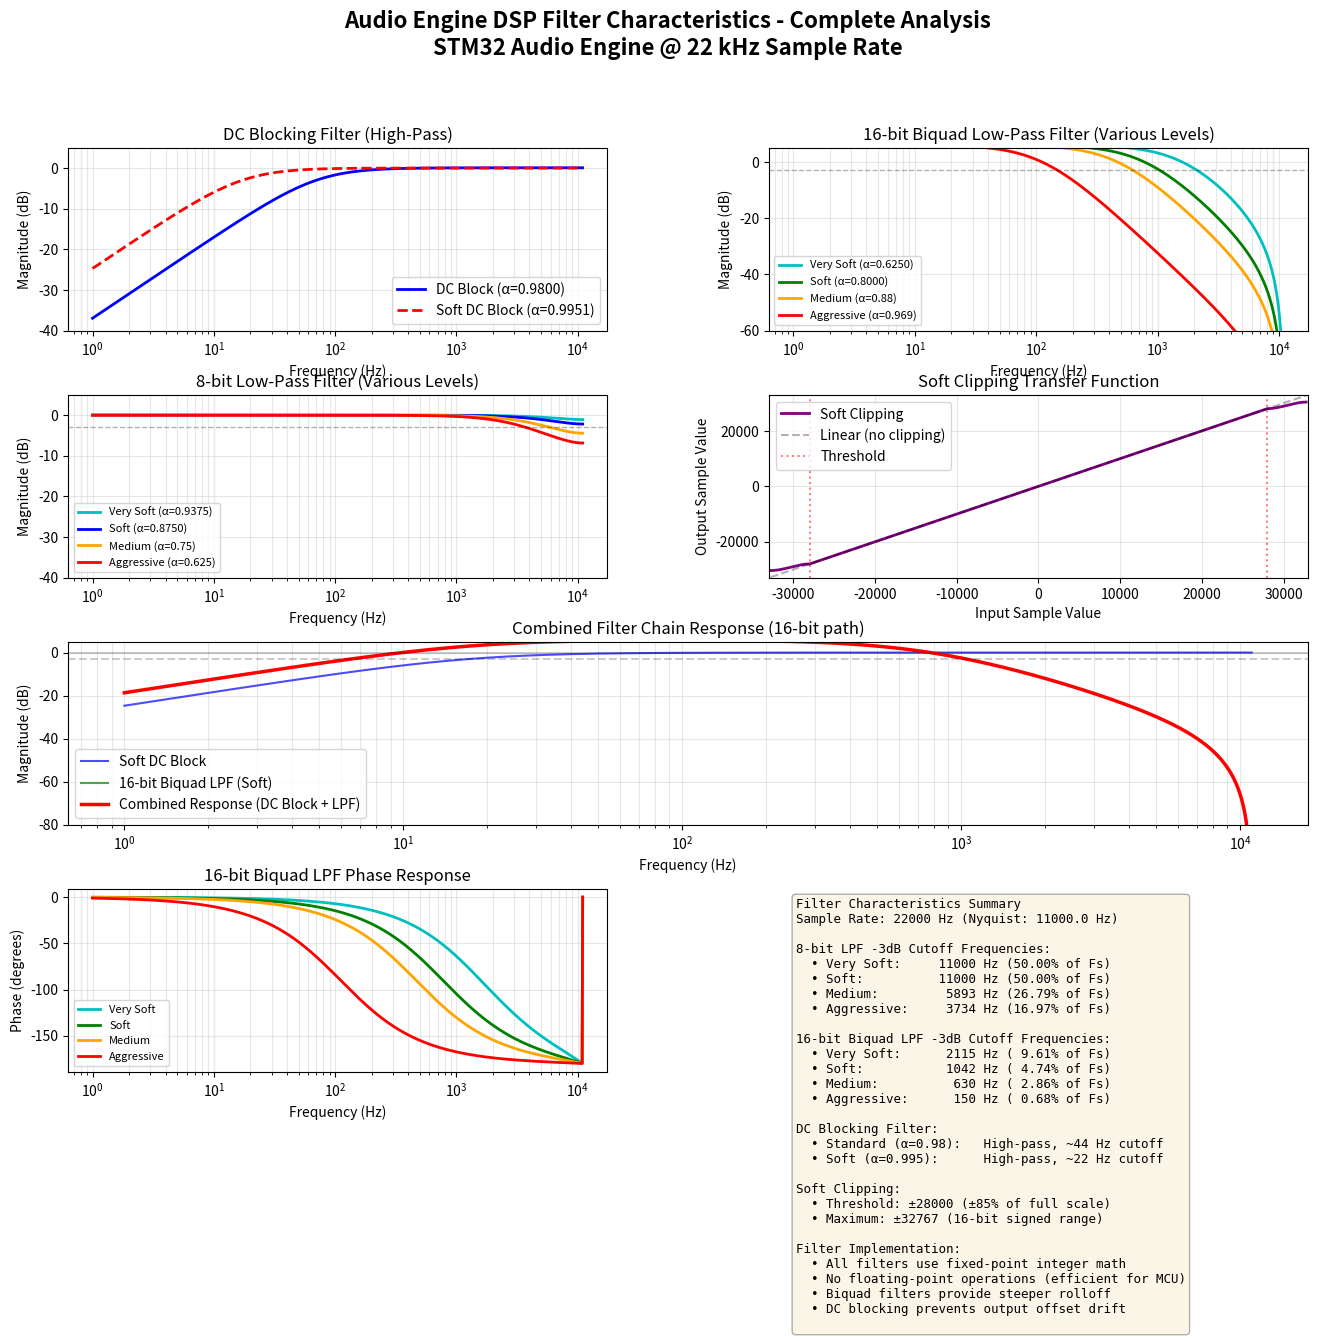

Write Python code to recreate this figure.
#!/usr/bin/env python3
"""
Enhanced Filter Characteristics Visualization for Audio Engine
Generates comprehensive frequency response and transfer function plots for DSP filters.
"""

import numpy as np
import matplotlib.pyplot as plt
from matplotlib.gridspec import GridSpec

# Filter coefficients from audio_engine.h
DC_FILTER_ALPHA = 64225 / 65536  # 0.98
SOFT_DC_FILTER_ALPHA = 65216 / 65536  # 0.995

# 16-bit Biquad LPF levels (higher alpha = stronger filtering)
LPF_16BIT_VERY_SOFT = 40960 / 65536  # 0.625 - lightest filtering
LPF_16BIT_SOFT = 52429 / 65536  # ~0.80 - gentle filtering
LPF_16BIT_MEDIUM = 57344 / 65536  # 0.875 - balanced filtering
LPF_16BIT_AGGRESSIVE = 63488 / 65536  # ~0.97 - strongest filtering

# 8-bit LPF levels
LPF_VERY_SOFT = 61440 / 65536  # 0.9375
LPF_SOFT = 57344 / 65536  # 0.875
LPF_MEDIUM = 49152 / 65536  # 0.75
LPF_AGGRESSIVE = 40960 / 65536  # 0.625

# Sampling frequency
FS = 22000  # Hz (default playback speed)

def dc_blocking_filter_response(alpha, fs=FS):
    """
    Calculate frequency response of DC blocking filter (high-pass).
    H(z) = (1 - z^-1) / (1 - alpha*z^-1)
    """
    frequencies = np.logspace(0, np.log10(fs/2), 1000)
    omega = 2 * np.pi * frequencies / fs
    
    # Calculate magnitude response
    z = np.exp(1j * omega)
    numerator = 1 - z**(-1)
    denominator = 1 - alpha * z**(-1)
    H = numerator / denominator
    magnitude_db = 20 * np.log10(np.abs(H))
    
    return frequencies, magnitude_db

def lpf_8bit_response(alpha, fs=FS):
    """
    Calculate frequency response of simple 1-pole LPF for 8-bit samples.
    H(z) = alpha / (1 - (1-alpha)*z^-1)
    """
    frequencies = np.logspace(0, np.log10(fs/2), 1000)
    omega = 2 * np.pi * frequencies / fs
    
    z = np.exp(1j * omega)
    numerator = alpha
    denominator = 1 - (1 - alpha) * z**(-1)
    H = numerator / denominator
    magnitude_db = 20 * np.log10(np.abs(H))
    
    return frequencies, magnitude_db

def lpf_16bit_biquad_response(alpha, fs=FS):
    """
    Calculate frequency response of biquad LPF for 16-bit samples.
    Implementation from ApplyLowPassFilter16Bit():
    b0 = ((1-alpha)^2) / 2
    b1 = 2*b0
    b2 = b0
    a1 = -2*alpha
    a2 = alpha^2
    """
    frequencies = np.logspace(0, np.log10(fs/2), 1000)
    omega = 2 * np.pi * frequencies / fs
    
    # Calculate coefficients
    b0 = ((1 - alpha)**2) / 2
    b1 = 2 * b0
    b2 = b0
    a0 = 1
    a1 = -2 * alpha
    a2 = alpha**2
    
    z = np.exp(1j * omega)
    numerator = b0 + b1 * z**(-1) + b2 * z**(-2)
    denominator = a0 + a1 * z**(-1) + a2 * z**(-2)
    H = numerator / denominator
    magnitude_db = 20 * np.log10(np.abs(H))
    phase_rad = np.angle(H)
    
    return frequencies, magnitude_db, phase_rad

def find_cutoff_frequency(frequencies, magnitude_db):
    """Find the -3dB cutoff frequency."""
    # Find where magnitude crosses -3dB
    idx = np.argmin(np.abs(magnitude_db - (-3.0)))
    return frequencies[idx]

def soft_clipping_transfer():
    """
    Generate the soft clipping transfer function.
    Uses cubic smoothstep curve above/below threshold.
    """
    threshold = 28000
    max_val = 32767
    
    input_range = np.linspace(-32768, 32767, 2000)
    output = np.zeros_like(input_range)
    
    for i, s in enumerate(input_range):
        if s > threshold:
            excess = s - threshold
            range_val = max_val - threshold
            x = excess / range_val
            if x > 1.0:
                x = 1.0
            curve = 1.5 * x**2 - x**3
            output[i] = threshold + range_val * curve
        elif s < -threshold:
            excess = -threshold - s
            range_val = max_val - threshold
            x = excess / range_val
            if x > 1.0:
                x = 1.0
            curve = 1.5 * x**2 - x**3
            output[i] = -threshold - range_val * curve
        else:
            output[i] = s
    
    return input_range, output

# Create the figure with more subplots
fig = plt.figure(figsize=(16, 12))
gs = GridSpec(4, 2, figure=fig, hspace=0.35, wspace=0.3)

# Plot 1: DC Blocking Filters
ax1 = fig.add_subplot(gs[0, 0])
freq_dc, mag_dc = dc_blocking_filter_response(DC_FILTER_ALPHA)
freq_soft_dc, mag_soft_dc = dc_blocking_filter_response(SOFT_DC_FILTER_ALPHA)

ax1.semilogx(freq_dc, mag_dc, 'b-', linewidth=2, label=f'DC Block (α={DC_FILTER_ALPHA:.4f})')
ax1.semilogx(freq_soft_dc, mag_soft_dc, 'r--', linewidth=2, label=f'Soft DC Block (α={SOFT_DC_FILTER_ALPHA:.4f})')
ax1.grid(True, alpha=0.3, which='both')
ax1.set_xlabel('Frequency (Hz)')
ax1.set_ylabel('Magnitude (dB)')
ax1.set_title('DC Blocking Filter (High-Pass)')
ax1.legend()
ax1.set_ylim([-40, 5])

# Plot 2: 16-bit Biquad LPF with all levels
ax2 = fig.add_subplot(gs[0, 1])
freq_16vs, mag_16vs, _ = lpf_16bit_biquad_response(LPF_16BIT_VERY_SOFT)
freq_16s, mag_16s, _ = lpf_16bit_biquad_response(LPF_16BIT_SOFT)
freq_16m, mag_16m, _ = lpf_16bit_biquad_response(LPF_16BIT_MEDIUM)
freq_16a, mag_16a, _ = lpf_16bit_biquad_response(LPF_16BIT_AGGRESSIVE)

ax2.semilogx(freq_16vs, mag_16vs, 'c-', linewidth=2, label=f'Very Soft (α={LPF_16BIT_VERY_SOFT:.4f})')
ax2.semilogx(freq_16s, mag_16s, 'g-', linewidth=2, label=f'Soft (α={LPF_16BIT_SOFT:.4f})')
ax2.semilogx(freq_16m, mag_16m, 'orange', linewidth=2, label=f'Medium (α={LPF_16BIT_MEDIUM:.2f})')
ax2.semilogx(freq_16a, mag_16a, 'r-', linewidth=2, label=f'Aggressive (α={LPF_16BIT_AGGRESSIVE:.3f})')
ax2.grid(True, alpha=0.3, which='both')
ax2.set_xlabel('Frequency (Hz)')
ax2.set_ylabel('Magnitude (dB)')
ax2.set_title('16-bit Biquad Low-Pass Filter (Various Levels)')
ax2.legend(fontsize=8)
ax2.set_ylim([-60, 5])
ax2.axhline(-3, color='k', linestyle='--', alpha=0.3, linewidth=1)

# Plot 3: 8-bit LPF with different aggressiveness levels
ax3 = fig.add_subplot(gs[1, 0])
freq_vs, mag_vs = lpf_8bit_response(LPF_VERY_SOFT)
freq_s, mag_s = lpf_8bit_response(LPF_SOFT)
freq_m, mag_m = lpf_8bit_response(LPF_MEDIUM)
freq_a, mag_a = lpf_8bit_response(LPF_AGGRESSIVE)

ax3.semilogx(freq_vs, mag_vs, 'c-', linewidth=2, label=f'Very Soft (α={LPF_VERY_SOFT:.4f})')
ax3.semilogx(freq_s, mag_s, 'b-', linewidth=2, label=f'Soft (α={LPF_SOFT:.4f})')
ax3.semilogx(freq_m, mag_m, 'orange', linewidth=2, label=f'Medium (α={LPF_MEDIUM:.2f})')
ax3.semilogx(freq_a, mag_a, 'r-', linewidth=2, label=f'Aggressive (α={LPF_AGGRESSIVE:.3f})')
ax3.grid(True, alpha=0.3, which='both')
ax3.set_xlabel('Frequency (Hz)')
ax3.set_ylabel('Magnitude (dB)')
ax3.set_title('8-bit Low-Pass Filter (Various Levels)')
ax3.legend(fontsize=8)
ax3.set_ylim([-40, 5])
ax3.axhline(-3, color='k', linestyle='--', alpha=0.3, linewidth=1)

# Plot 4: Soft Clipping Transfer Function
ax4 = fig.add_subplot(gs[1, 1])
input_clip, output_clip = soft_clipping_transfer()

ax4.plot(input_clip, output_clip, 'purple', linewidth=2, label='Soft Clipping')
ax4.plot([-32768, 32767], [-32768, 32767], 'k--', alpha=0.3, label='Linear (no clipping)')
ax4.axvline(28000, color='r', linestyle=':', alpha=0.5, label='Threshold')
ax4.axvline(-28000, color='r', linestyle=':', alpha=0.5)
ax4.grid(True, alpha=0.3)
ax4.set_xlabel('Input Sample Value')
ax4.set_ylabel('Output Sample Value')
ax4.set_title('Soft Clipping Transfer Function')
ax4.legend()
ax4.set_xlim([-33000, 33000])
ax4.set_ylim([-33000, 33000])

# Plot 5: Combined Frequency Response (All Filters)
ax5 = fig.add_subplot(gs[2, :])
freq_dc, mag_dc = dc_blocking_filter_response(SOFT_DC_FILTER_ALPHA)
freq_16bit, mag_16bit, _ = lpf_16bit_biquad_response(LPF_16BIT_SOFT)

# Calculate combined response (DC block + 16-bit LPF)
combined_mag = mag_dc + mag_16bit

ax5.semilogx(freq_dc, mag_dc, 'b-', linewidth=1.5, alpha=0.7, label='Soft DC Block')
ax5.semilogx(freq_16bit, mag_16bit, 'g-', linewidth=1.5, alpha=0.7, label='16-bit Biquad LPF (Soft)')
ax5.semilogx(freq_dc, combined_mag, 'r-', linewidth=2.5, label='Combined Response (DC Block + LPF)')
ax5.grid(True, alpha=0.3, which='both')
ax5.set_xlabel('Frequency (Hz)')
ax5.set_ylabel('Magnitude (dB)')
ax5.set_title('Combined Filter Chain Response (16-bit path)')
ax5.legend()
ax5.set_ylim([-80, 5])
ax5.axhline(0, color='k', linestyle='-', alpha=0.2)
ax5.axhline(-3, color='k', linestyle='--', alpha=0.2)

# Plot 6: Phase Response for 16-bit Biquad LPF
ax6 = fig.add_subplot(gs[3, 0])
freq_16vs, _, phase_16vs = lpf_16bit_biquad_response(LPF_16BIT_VERY_SOFT)
freq_16s, _, phase_16s = lpf_16bit_biquad_response(LPF_16BIT_SOFT)
freq_16m, _, phase_16m = lpf_16bit_biquad_response(LPF_16BIT_MEDIUM)
freq_16a, _, phase_16a = lpf_16bit_biquad_response(LPF_16BIT_AGGRESSIVE)

ax6.semilogx(freq_16vs, np.degrees(phase_16vs), 'c-', linewidth=2, label='Very Soft')
ax6.semilogx(freq_16s, np.degrees(phase_16s), 'g-', linewidth=2, label='Soft')
ax6.semilogx(freq_16m, np.degrees(phase_16m), 'orange', linewidth=2, label='Medium')
ax6.semilogx(freq_16a, np.degrees(phase_16a), 'r-', linewidth=2, label='Aggressive')
ax6.grid(True, alpha=0.3, which='both')
ax6.set_xlabel('Frequency (Hz)')
ax6.set_ylabel('Phase (degrees)')
ax6.set_title('16-bit Biquad LPF Phase Response')
ax6.legend(fontsize=8)

# Plot 7: Cutoff Frequency Summary
ax7 = fig.add_subplot(gs[3, 1])
ax7.axis('off')

# Calculate cutoff frequencies
cutoff_8vs = find_cutoff_frequency(*lpf_8bit_response(LPF_VERY_SOFT))
cutoff_8s = find_cutoff_frequency(*lpf_8bit_response(LPF_SOFT))
cutoff_8m = find_cutoff_frequency(*lpf_8bit_response(LPF_MEDIUM))
cutoff_8a = find_cutoff_frequency(*lpf_8bit_response(LPF_AGGRESSIVE))

freq_temp, mag_temp, _ = lpf_16bit_biquad_response(LPF_16BIT_VERY_SOFT)
cutoff_16vs = find_cutoff_frequency(freq_temp, mag_temp)
freq_temp, mag_temp, _ = lpf_16bit_biquad_response(LPF_16BIT_SOFT)
cutoff_16s = find_cutoff_frequency(freq_temp, mag_temp)
freq_temp, mag_temp, _ = lpf_16bit_biquad_response(LPF_16BIT_MEDIUM)
cutoff_16m = find_cutoff_frequency(freq_temp, mag_temp)
freq_temp, mag_temp, _ = lpf_16bit_biquad_response(LPF_16BIT_AGGRESSIVE)
cutoff_16a = find_cutoff_frequency(freq_temp, mag_temp)

info_text = f"""Filter Characteristics Summary
Sample Rate: {FS} Hz (Nyquist: {FS/2} Hz)

8-bit LPF -3dB Cutoff Frequencies:
  • Very Soft:    {cutoff_8vs:>6.0f} Hz ({cutoff_8vs/FS*100:>5.2f}% of Fs)
  • Soft:         {cutoff_8s:>6.0f} Hz ({cutoff_8s/FS*100:>5.2f}% of Fs)
  • Medium:       {cutoff_8m:>6.0f} Hz ({cutoff_8m/FS*100:>5.2f}% of Fs)
  • Aggressive:   {cutoff_8a:>6.0f} Hz ({cutoff_8a/FS*100:>5.2f}% of Fs)

16-bit Biquad LPF -3dB Cutoff Frequencies:
  • Very Soft:    {cutoff_16vs:>6.0f} Hz ({cutoff_16vs/FS*100:>5.2f}% of Fs)
  • Soft:         {cutoff_16s:>6.0f} Hz ({cutoff_16s/FS*100:>5.2f}% of Fs)
  • Medium:       {cutoff_16m:>6.0f} Hz ({cutoff_16m/FS*100:>5.2f}% of Fs)
  • Aggressive:   {cutoff_16a:>6.0f} Hz ({cutoff_16a/FS*100:>5.2f}% of Fs)

DC Blocking Filter:
  • Standard (α=0.98):   High-pass, ~44 Hz cutoff
  • Soft (α=0.995):      High-pass, ~22 Hz cutoff

Soft Clipping:
  • Threshold: ±28000 (±85% of full scale)
  • Maximum: ±32767 (16-bit signed range)
  
Filter Implementation:
  • All filters use fixed-point integer math
  • No floating-point operations (efficient for MCU)
  • Biquad filters provide steeper rolloff
  • DC blocking prevents output offset drift
"""

ax7.text(0.05, 0.95, info_text, transform=ax7.transAxes, 
         fontsize=9, verticalalignment='top', family='monospace',
         bbox=dict(boxstyle='round', facecolor='wheat', alpha=0.3))

# Add overall title
fig.suptitle('Audio Engine DSP Filter Characteristics - Complete Analysis\nSTM32 Audio Engine @ 22 kHz Sample Rate', 
             fontsize=16, fontweight='bold', y=0.995)

# Save the figure
output_file = 'filter_characteristics_enhanced.png'
plt.savefig(output_file, dpi=300, bbox_inches='tight')
print(f"Enhanced filter characteristics plot saved to: {output_file}")

# Also display
plt.show()
